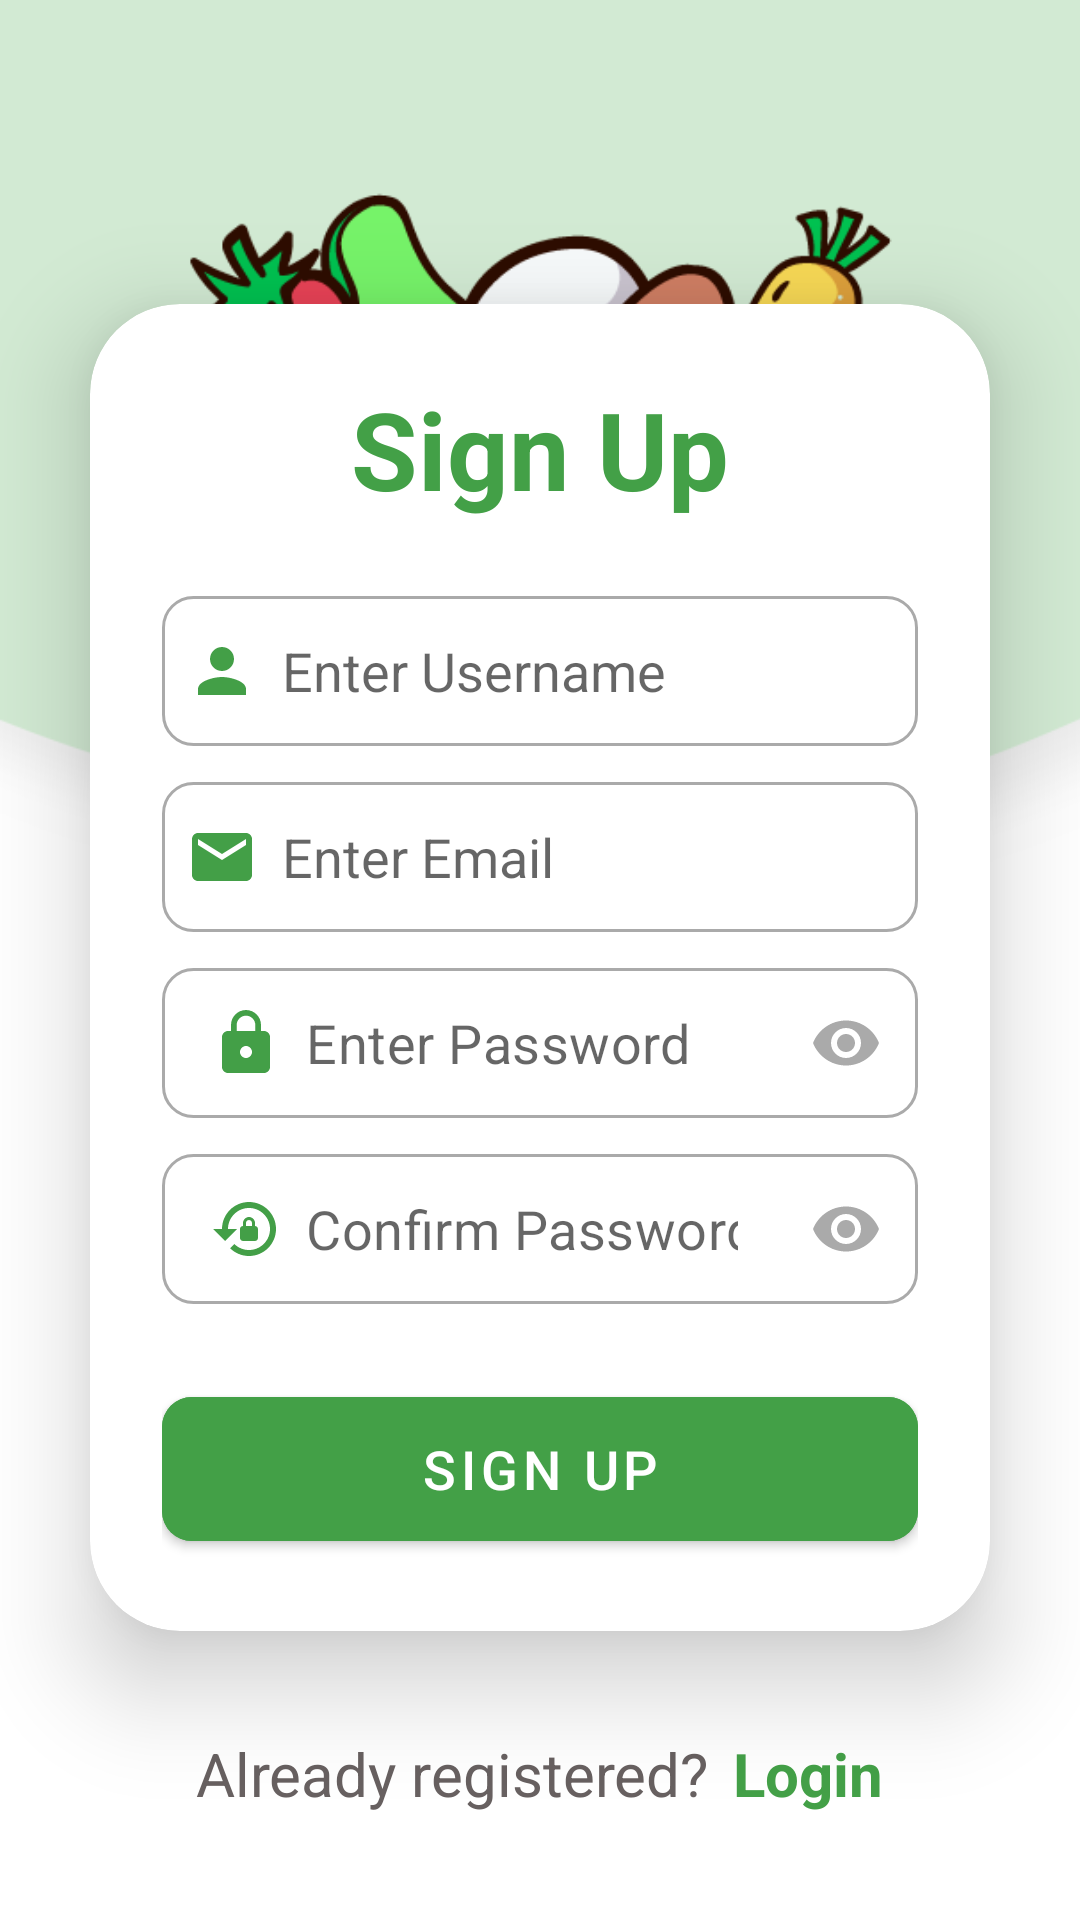

Produce the Android XML layout that renders to this screen, including the resource entries it uses.
<!-- AndroidManifest.xml: activity theme no_status_bar -->
<!-- res/layout/activity_sign_up.xml -->
<?xml version="1.0" encoding="utf-8"?>
<LinearLayout xmlns:android="http://schemas.android.com/apk/res/android"
    xmlns:app="http://schemas.android.com/apk/res-auto"
    xmlns:tools="http://schemas.android.com/tools"
    android:layout_width="match_parent"
    android:layout_height="match_parent"
    android:background="@drawable/login_bac"
    android:gravity="center"
    android:orientation="vertical"
    tools:context=".Registration.SignUpActivity">

    <androidx.cardview.widget.CardView
        android:layout_width="match_parent"
        android:layout_height="wrap_content"
        android:layout_marginHorizontal="30dp"
        android:layout_marginTop="90dp"
        android:layout_marginBottom="30dp"
        android:background="@drawable/custom_edittext"
        app:cardCornerRadius="30dp"
        app:cardElevation="20dp">

        <LinearLayout
            android:layout_width="match_parent"
            android:layout_height="wrap_content"
            android:layout_gravity="center_horizontal"
            android:gravity="end"
            android:orientation="vertical"
            android:padding="24dp">

            <TextView
                android:layout_width="match_parent"
                android:layout_height="wrap_content"
                android:text="Sign Up"
                android:textAlignment="center"
                android:textColor="@color/green_600"
                android:textSize="36sp"
                android:textStyle="bold" />

            <EditText
                android:id="@+id/signup_username_edittext"
                android:layout_width="match_parent"
                android:layout_height="50dp"
                android:layout_marginTop="25dp"
                android:background="@drawable/custom_edittext"
                android:drawableLeft="@drawable/ic_baseline_person_24"
                android:drawablePadding="8dp"
                android:ems="10"
                android:hint="Enter Username"
                android:inputType="text"
                android:padding="8dp"
                android:textColor="@color/black"
                android:textColorHighlight="@color/cardview_dark_background" />

            <EditText
                android:id="@+id/signup_email_edittext"
                android:layout_width="match_parent"
                android:layout_height="50dp"
                android:layout_marginTop="12dp"
                android:background="@drawable/custom_edittext"
                android:drawableLeft="@drawable/ic_baseline_email_24"
                android:drawablePadding="8dp"
                android:ems="10"
                android:hint="Enter Email"
                android:inputType="textEmailAddress"
                android:padding="8dp"
                android:textColor="@color/black"
                android:textColorHighlight="@color/cardview_dark_background" />

            <com.google.android.material.textfield.TextInputLayout
                android:layout_width="match_parent"
                android:layout_height="wrap_content"
                android:layout_marginTop="12dp"
                android:theme="@style/TextInputLayout_Outlined"
                app:boxBackgroundMode="none"
                app:hintEnabled="false"
                app:passwordToggleEnabled="true"
                app:passwordToggleTint="@android:color/darker_gray">

                <com.google.android.material.textfield.TextInputEditText
                    android:id="@+id/signup_password_edittext"
                    android:layout_width="match_parent"
                    android:layout_height="50dp"
                    android:background="@drawable/custom_edittext"
                    android:drawableStart="@drawable/ic_baseline_lock_24"
                    android:drawablePadding="8dp"
                    android:ems="10"
                    android:hint="Enter Password"
                    android:inputType="textPassword"
                    android:padding="8dp"
                    android:textColorHighlight="@color/cardview_dark_background"
                    android:textSize="18sp" />

            </com.google.android.material.textfield.TextInputLayout>

            <com.google.android.material.textfield.TextInputLayout
                android:layout_width="match_parent"
                android:layout_height="wrap_content"
                android:layout_marginTop="12dp"
                android:theme="@style/TextInputLayout_Outlined"
                app:boxBackgroundMode="none"
                app:hintEnabled="false"
                app:passwordToggleEnabled="true"
                app:passwordToggleTint="@android:color/darker_gray">

                <com.google.android.material.textfield.TextInputEditText
                    android:id="@+id/signup_confirm_password_edittext"
                    android:layout_width="match_parent"
                    android:layout_height="50dp"
                    android:background="@drawable/custom_edittext"
                    android:drawableStart="@drawable/ic_baseline_lock_reset_24"
                    android:drawablePadding="8dp"
                    android:ems="10"
                    android:hint="Confirm Password"
                    android:inputType="textPassword"
                    android:padding="8dp"
                    android:textColorHighlight="@color/cardview_dark_background"
                    android:textSize="18sp" />

            </com.google.android.material.textfield.TextInputLayout>


            
            
            
            
            
            
            
            
            
            
            
            
            
            

            
            
            
            
            
            
            
            
            
            
            
            
            
            

            <Button
                android:id="@+id/signup_btn"
                android:layout_width="match_parent"
                android:layout_height="60dp"
                android:layout_marginTop="25dp"
                android:backgroundTint="@color/green_600"
                android:text="Sign Up"
                android:textSize="18sp"
                app:cornerRadius="10dp" />

        </LinearLayout>

    </androidx.cardview.widget.CardView>

    <LinearLayout
        android:layout_width="wrap_content"
        android:layout_height="wrap_content"
        android:layout_marginBottom="20dp"
        android:orientation="horizontal">

        <TextView
            android:layout_width="wrap_content"
            android:layout_height="wrap_content"
            android:padding="4dp"
            android:text="Already registered?"
            android:textAlignment="center"
            android:textColor="@color/gray"
            android:textSize="20sp" />

        <TextView
            android:id="@+id/login_txt"
            android:layout_width="wrap_content"
            android:layout_height="match_parent"
            android:padding="4dp"
            android:text="Login"
            android:textAlignment="center"
            android:textColor="@color/green_600"
            android:textSize="20sp"
            android:textStyle="bold" />

    </LinearLayout>


</LinearLayout>
<!-- resources referenced by this layout -->
<resources>
  <color name="black">#121111</color>
  <color name="gray">#676060</color>
  <color name="green_600">#43A047</color>
  <!-- drawable custom_edittext (drawable-v24) -->
  <?xml version="1.0" encoding="utf-8"?>
  <selector xmlns:android="http://schemas.android.com/apk/res/android">
  
      <item android:state_enabled="true">
  
          <shape android:shape="rectangle">
              <solid android:color="@android:color/white"/>
              <corners android:radius="10dp"/>
              <stroke android:color="@android:color/darker_gray" android:width="1dp"/>
  
          </shape>
      </item>
  
  
  </selector>
  <!-- drawable ic_baseline_email_24 (drawable) -->
  <vector android:height="24dp" android:tint="#439F47"
      android:viewportHeight="24" android:viewportWidth="24"
      android:width="24dp" xmlns:android="http://schemas.android.com/apk/res/android">
      <path android:fillColor="@android:color/white" android:pathData="M20,4L4,4c-1.1,0 -1.99,0.9 -1.99,2L2,18c0,1.1 0.9,2 2,2h16c1.1,0 2,-0.9 2,-2L22,6c0,-1.1 -0.9,-2 -2,-2zM20,8l-8,5 -8,-5L4,6l8,5 8,-5v2z"/>
  </vector>
  <!-- drawable ic_baseline_lock_24 (drawable) -->
  <vector android:height="24dp" android:tint="#439F47"
      android:viewportHeight="24" android:viewportWidth="24"
      android:width="24dp" xmlns:android="http://schemas.android.com/apk/res/android">
      <path android:fillColor="@android:color/white" android:pathData="M18,8h-1L17,6c0,-2.76 -2.24,-5 -5,-5S7,3.24 7,6v2L6,8c-1.1,0 -2,0.9 -2,2v10c0,1.1 0.9,2 2,2h12c1.1,0 2,-0.9 2,-2L20,10c0,-1.1 -0.9,-2 -2,-2zM12,17c-1.1,0 -2,-0.9 -2,-2s0.9,-2 2,-2 2,0.9 2,2 -0.9,2 -2,2zM15.1,8L8.9,8L8.9,6c0,-1.71 1.39,-3.1 3.1,-3.1 1.71,0 3.1,1.39 3.1,3.1v2z"/>
  </vector>
  <!-- drawable ic_baseline_lock_reset_24 (drawable) -->
  <vector android:height="24dp" android:tint="#439F47"
      android:viewportHeight="24" android:viewportWidth="24"
      android:width="24dp" xmlns:android="http://schemas.android.com/apk/res/android">
      <path android:fillColor="@android:color/white" android:pathData="M13,3c-4.97,0 -9,4.03 -9,9H1l4,4l4,-4H6c0,-3.86 3.14,-7 7,-7s7,3.14 7,7s-3.14,7 -7,7c-1.9,0 -3.62,-0.76 -4.88,-1.99L6.7,18.42C8.32,20.01 10.55,21 13,21c4.97,0 9,-4.03 9,-9S17.97,3 13,3zM15,11v-1c0,-1.1 -0.9,-2 -2,-2s-2,0.9 -2,2v1c-0.55,0 -1,0.45 -1,1v3c0,0.55 0.45,1 1,1h4c0.55,0 1,-0.45 1,-1v-3C16,11.45 15.55,11 15,11zM14,11h-2v-1c0,-0.55 0.45,-1 1,-1s1,0.45 1,1V11z"/>
  </vector>
  <!-- drawable ic_baseline_person_24 (drawable) -->
  <vector android:height="24dp" android:tint="#439F47"
      android:viewportHeight="24" android:viewportWidth="24"
      android:width="24dp" xmlns:android="http://schemas.android.com/apk/res/android">
      <path android:fillColor="@android:color/white" android:pathData="M12,12c2.21,0 4,-1.79 4,-4s-1.79,-4 -4,-4 -4,1.79 -4,4 1.79,4 4,4zM12,14c-2.67,0 -8,1.34 -8,4v2h16v-2c0,-2.66 -5.33,-4 -8,-4z"/>
  </vector>
  <!-- drawable login_bac: png bitmap (drawable, 40837 bytes) -->
  <style name="TextInputLayout_Outlined" parent="">
          <item name="colorControlActivated">#03D9C5</item>
      </style>
  <style name="no_status_bar" parent="Theme.MaterialComponents.Light.NoActionBar">
          
          <item name="android:statusBarColor" tools:targetApi="l">@color/green_600</item>
      </style>
</resources>
